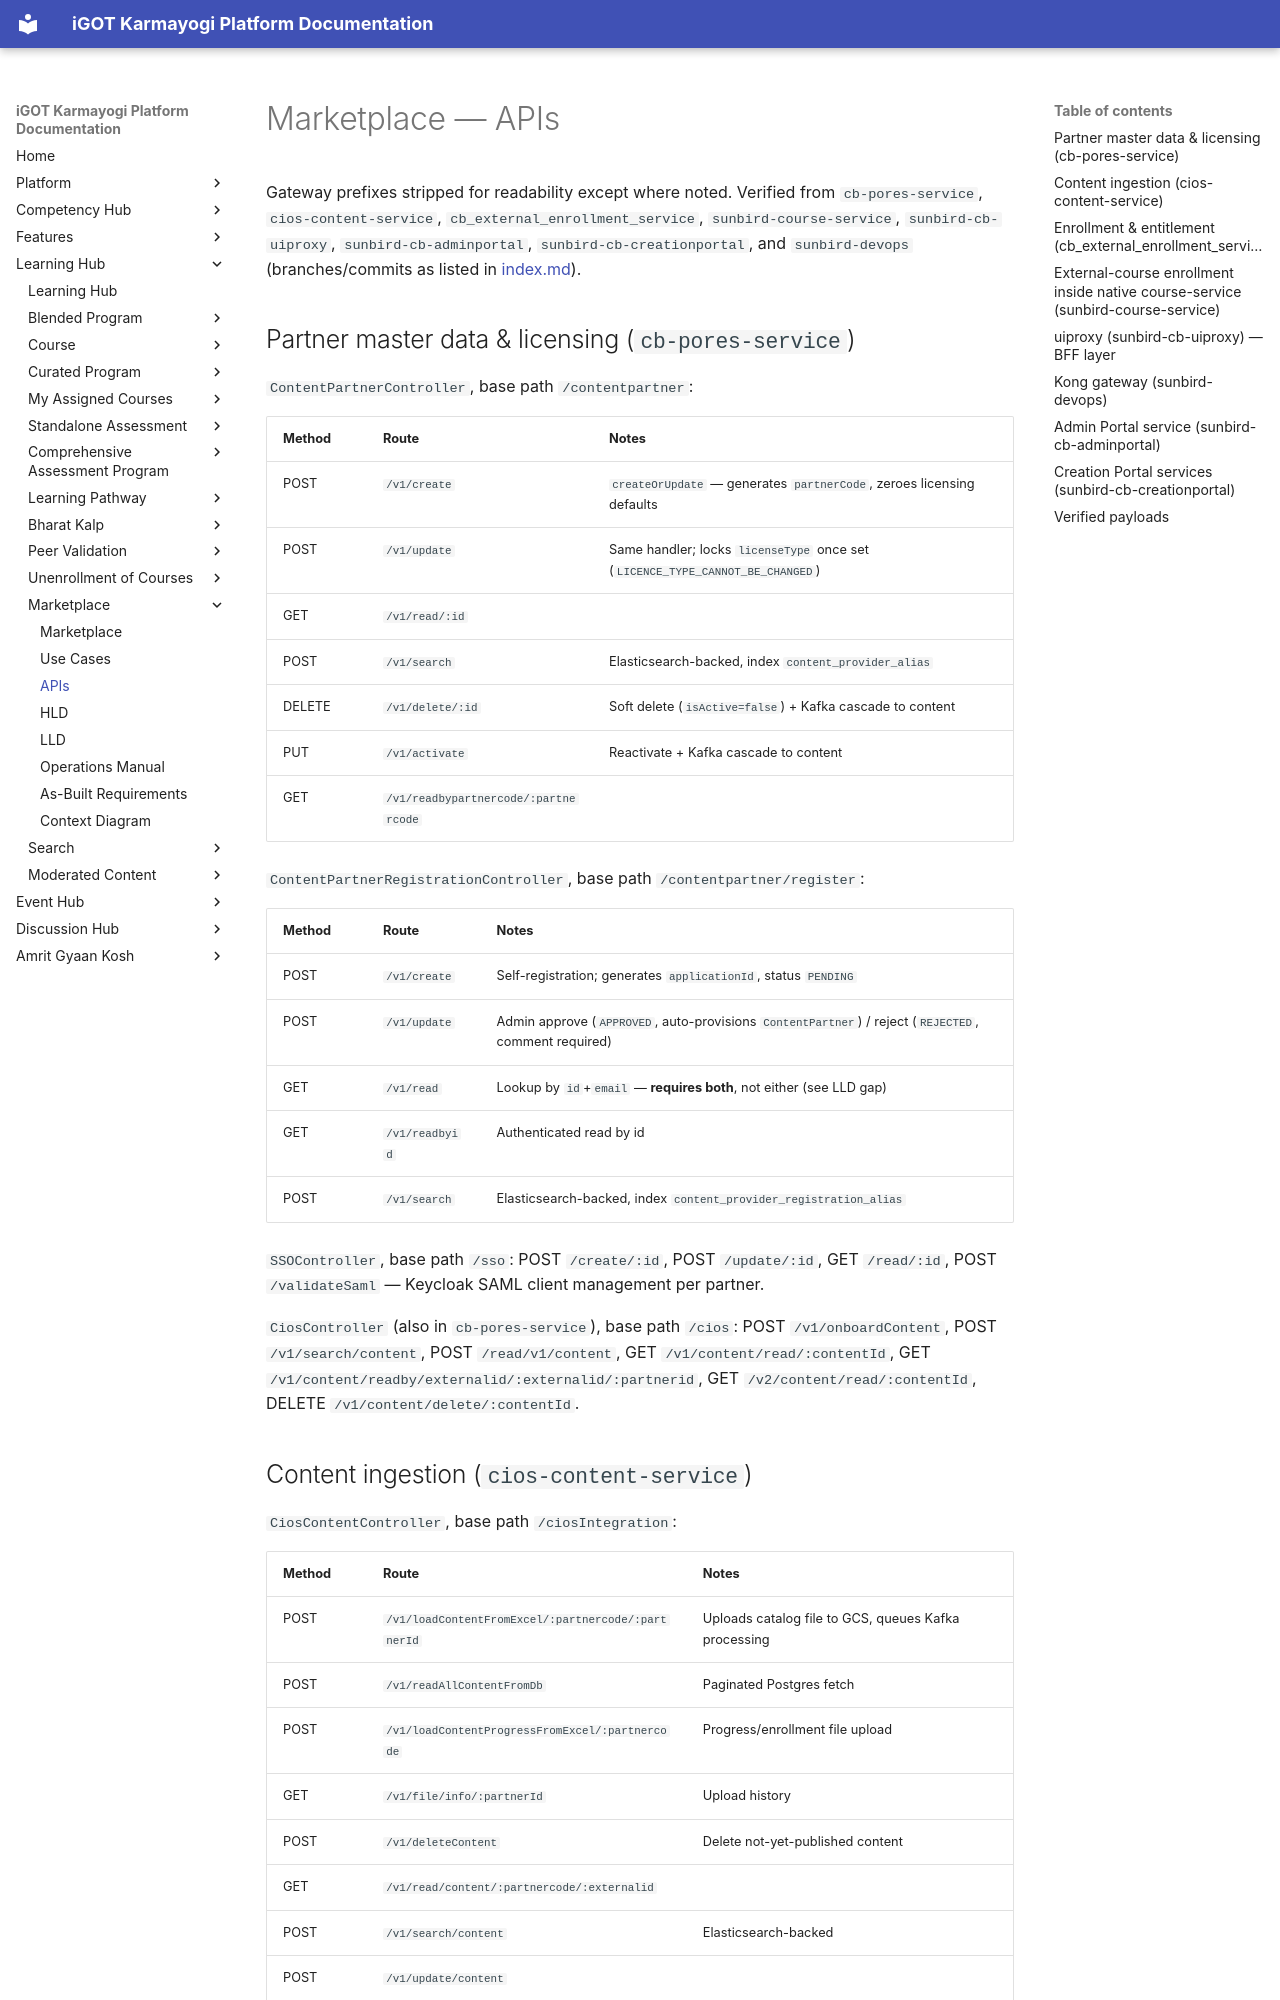

repository: KB-iGOT/igot-docs · page: learning-hub/marketplace/apis/index.html · generator: mkdocs

# Marketplace — APIs

Gateway prefixes stripped for readability except where noted. Verified from
`cb-pores-service`, `cios-content-service`, `cb_external_enrollment_service`,
`sunbird-course-service`, `sunbird-cb-uiproxy`, `sunbird-cb-adminportal`,
`sunbird-cb-creationportal`, and `sunbird-devops` (branches/commits as
listed in [index.md](index.md)).

## Partner master data & licensing (`cb-pores-service`)

`ContentPartnerController`, base path `/contentpartner`:

| Method | Route | Notes |
|---|---|---|
| POST | `/v1/create` | `createOrUpdate` — generates `partnerCode`, zeroes licensing defaults |
| POST | `/v1/update` | Same handler; locks `licenseType` once set (`LICENCE_TYPE_CANNOT_BE_CHANGED`) |
| GET | `/v1/read/:id` | |
| POST | `/v1/search` | Elasticsearch-backed, index `content_provider_alias` |
| DELETE | `/v1/delete/:id` | Soft delete (`isActive=false`) + Kafka cascade to content |
| PUT | `/v1/activate` | Reactivate + Kafka cascade to content |
| GET | `/v1/readbypartnercode/:partnercode` | |

`ContentPartnerRegistrationController`, base path `/contentpartner/register`:

| Method | Route | Notes |
|---|---|---|
| POST | `/v1/create` | Self-registration; generates `applicationId`, status `PENDING` |
| POST | `/v1/update` | Admin approve (`APPROVED`, auto-provisions `ContentPartner`) / reject (`REJECTED`, comment required) |
| GET | `/v1/read` | Lookup by `id`+`email` — **requires both**, not either (see LLD gap) |
| GET | `/v1/readbyid` | Authenticated read by id |
| POST | `/v1/search` | Elasticsearch-backed, index `content_provider_registration_alias` |

`SSOController`, base path `/sso`: POST `/create/:id`, POST `/update/:id`,
GET `/read/:id`, POST `/validateSaml` — Keycloak SAML client management per
partner.

`CiosController` (also in `cb-pores-service`), base path `/cios`: POST
`/v1/onboardContent`, POST `/v1/search/content`, POST `/read/v1/content`,
GET `/v1/content/read/:contentId`, GET
`/v1/content/readby/externalid/:externalid/:partnerid`, GET
`/v2/content/read/:contentId`, DELETE `/v1/content/delete/:contentId`.

## Content ingestion (`cios-content-service`)

`CiosContentController`, base path `/ciosIntegration`:

| Method | Route | Notes |
|---|---|---|
| POST | `/v1/loadContentFromExcel/:partnercode/:partnerId` | Uploads catalog file to GCS, queues Kafka processing |
| POST | `/v1/readAllContentFromDb` | Paginated Postgres fetch |
| POST | `/v1/loadContentProgressFromExcel/:partnercode` | Progress/enrollment file upload |
| GET | `/v1/file/info/:partnerId` | Upload history |
| POST | `/v1/deleteContent` | Delete not-yet-published content |
| GET | `/v1/read/content/:partnercode/:externalid` | |
| POST | `/v1/search/content` | Elasticsearch-backed |
| POST | `/v1/update/content` | |
